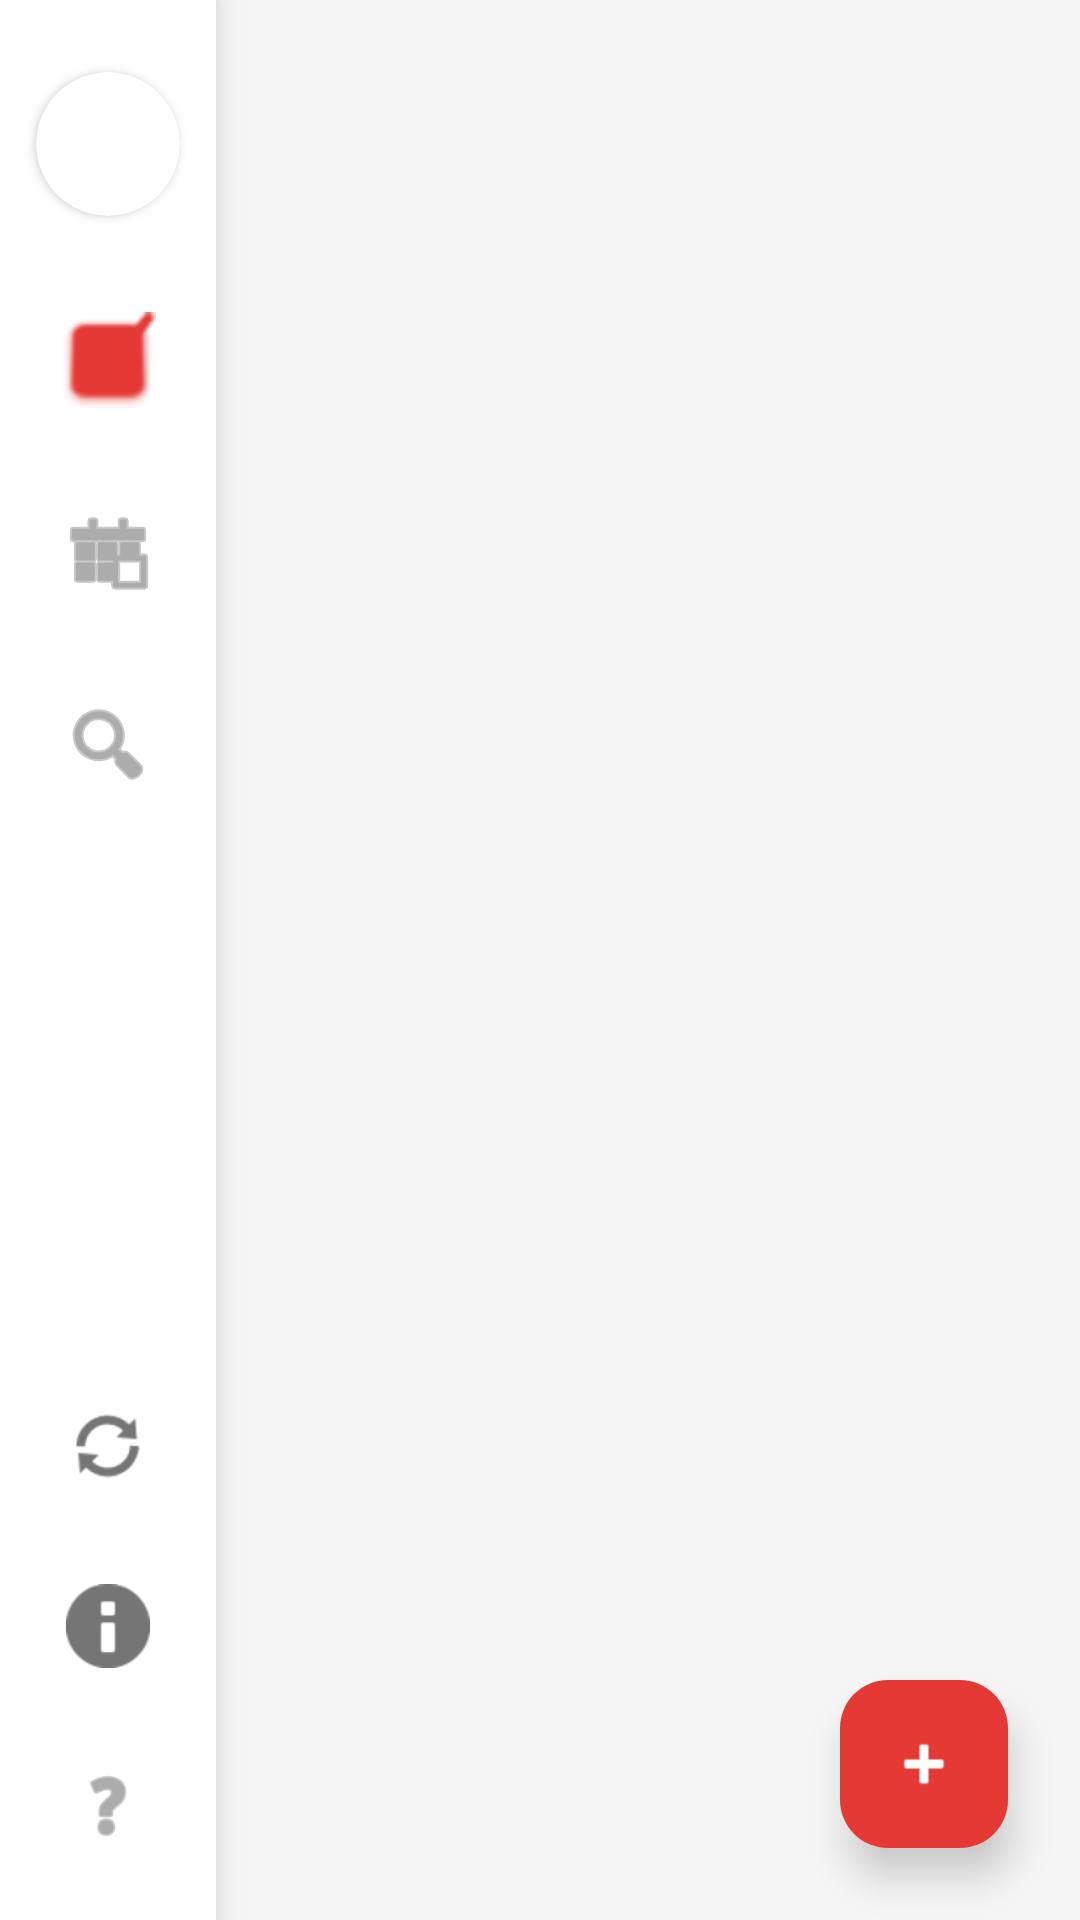

Here is an Android app screen rendered from its layout file. Give the layout XML and the strings, colors and styles it references.
<!-- AndroidManifest.xml: application theme Theme.Project_TickTick -->
<!-- res/layout/activity_main.xml -->
<?xml version="1.0" encoding="utf-8"?>
<LinearLayout xmlns:android="http://schemas.android.com/apk/res/android"
    xmlns:app="http://schemas.android.com/apk/res-auto"
    android:layout_width="match_parent"
    android:layout_height="match_parent"
    android:orientation="horizontal"
    android:background="@color/bg_light_gray">

    <androidx.constraintlayout.widget.ConstraintLayout
        android:layout_width="72dp"
        android:layout_height="match_parent"
        android:background="@color/white"
        android:elevation="8dp"> <androidx.cardview.widget.CardView
        android:id="@+id/nav_avatar"
        android:layout_width="48dp"
        android:layout_height="48dp"
        android:layout_marginTop="24dp"
        app:cardCornerRadius="24dp" app:layout_constraintEnd_toEndOf="parent"
        app:layout_constraintStart_toStartOf="parent"
        app:layout_constraintTop_toTopOf="parent">

        <ImageView
            android:layout_width="match_parent"
            android:layout_height="match_parent"
            android:src="@drawable/ic_launcher_background" /> </androidx.cardview.widget.CardView>

        <LinearLayout
            android:id="@+id/top_menu_group"
            android:layout_width="wrap_content"
            android:layout_height="wrap_content"
            android:layout_marginTop="32dp"
            android:orientation="vertical"
            app:layout_constraintEnd_toEndOf="parent"
            app:layout_constraintStart_toStartOf="parent"
            app:layout_constraintTop_toBottomOf="@id/nav_avatar">

            <ImageView
                android:id="@+id/btn_nav_task"
                android:layout_width="32dp"
                android:layout_height="32dp"
                android:layout_marginBottom="32dp"
                android:src="@android:drawable/checkbox_on_background"
                app:tint="@color/red_primary"/> <ImageView
            android:id="@+id/btn_nav_calendar"
            android:layout_width="32dp"
            android:layout_height="32dp"
            android:layout_marginBottom="32dp"
            android:src="@android:drawable/ic_menu_today"
            app:tint="@color/icon_inactive"/>

            <ImageView
                android:id="@+id/btn_nav_search"
                android:layout_width="32dp"
                android:layout_height="32dp"
                android:src="@android:drawable/ic_menu_search"
                app:tint="@color/icon_inactive"/>
        </LinearLayout>

        <LinearLayout
            android:layout_width="wrap_content"
            android:layout_height="wrap_content"
            android:layout_marginBottom="24dp"
            android:orientation="vertical"
            app:layout_constraintBottom_toBottomOf="parent"
            app:layout_constraintEnd_toEndOf="parent"
            app:layout_constraintStart_toStartOf="parent">

            <ImageView
                android:id="@+id/btn_nav_sync"
                android:layout_width="28dp"
                android:layout_height="28dp"
                android:layout_marginBottom="32dp"
                android:src="@android:drawable/ic_popup_sync"
                app:tint="@color/icon_inactive"/>

            <ImageView
                android:id="@+id/btn_nav_notification"
                android:layout_width="28dp"
                android:layout_height="28dp"
                android:layout_marginBottom="32dp"
                android:src="@android:drawable/ic_dialog_info"
                app:tint="@color/icon_inactive"/>

            <ImageView
                android:id="@+id/btn_nav_help"
                android:layout_width="28dp"
                android:layout_height="28dp"
                android:src="@android:drawable/ic_menu_help"
                app:tint="@color/icon_inactive"/>
        </LinearLayout>

    </androidx.constraintlayout.widget.ConstraintLayout>

    <RelativeLayout
        android:layout_width="0dp"
        android:layout_height="match_parent"
        android:layout_weight="1">

        <FrameLayout
            android:id="@+id/fragment_container"
            android:layout_width="match_parent"
            android:layout_height="match_parent" />

        <com.google.android.material.floatingactionbutton.FloatingActionButton
            android:id="@+id/btn_add_task"
            android:layout_width="wrap_content"
            android:layout_height="wrap_content"
            android:layout_alignParentBottom="true"
            android:layout_alignParentEnd="true"
            android:layout_margin="24dp"
            android:src="@android:drawable/ic_input_add"
            app:backgroundTint="@color/red_primary"
            app:tint="@android:color/white"
            app:fabSize="normal"
            app:elevation="8dp"
            app:pressedTranslationZ="12dp"/>

    </RelativeLayout>
</LinearLayout>
<!-- resources referenced by this layout -->
<resources>
  <color name="bg_light_gray">#F5F5F6</color>
  <color name="icon_inactive">#757575</color>
  <color name="red_primary">#E53935</color>
  <color name="white">#FFFFFFFF</color>
  <style name="Theme.Project_TickTick" parent="Base.Theme.Project_TickTick" />
  <style name="Base.Theme.Project_TickTick" parent="Theme.Material3.DayNight.NoActionBar">
          
          
      </style>
</resources>
